Run: headless pygame with SDL's dummy video driver; simulated clock (each Clock.tick advances the game by its frame time, no real sleeping); random seed 0; keys injected as events and as key.get_pressed() state; no mouse input.
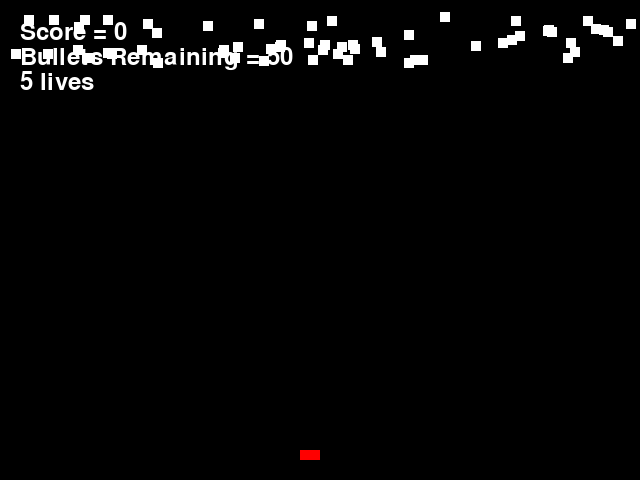
Frame 1 of 4 · flips 1–60 · no input
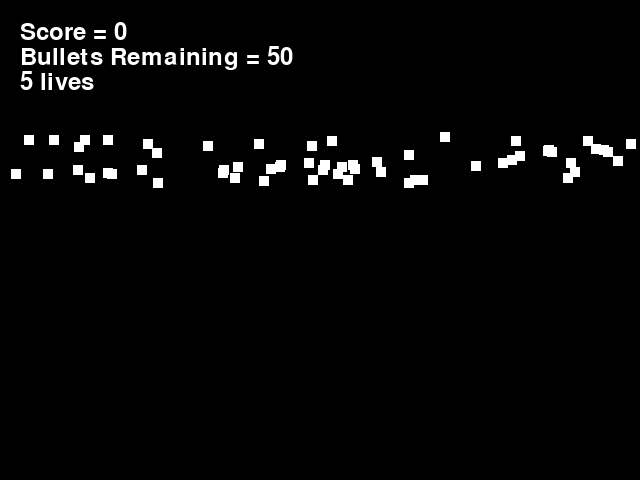
Frame 2 of 4 · flips 61–180 · tapped SPACE, RETURN · held RIGHT (→), D
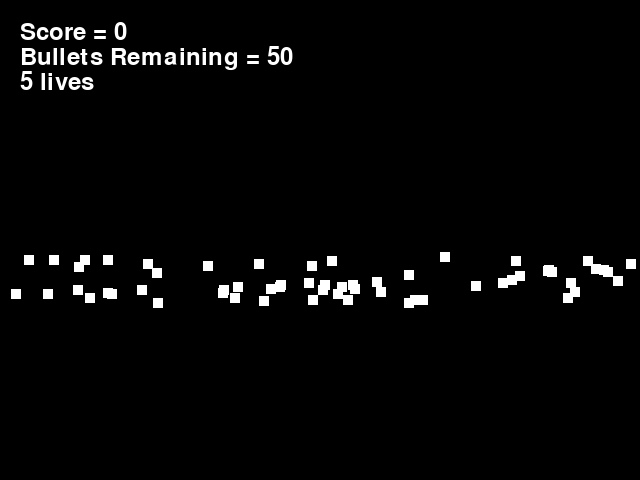
Frame 3 of 4 · flips 181–300 · held DOWN (↓), S
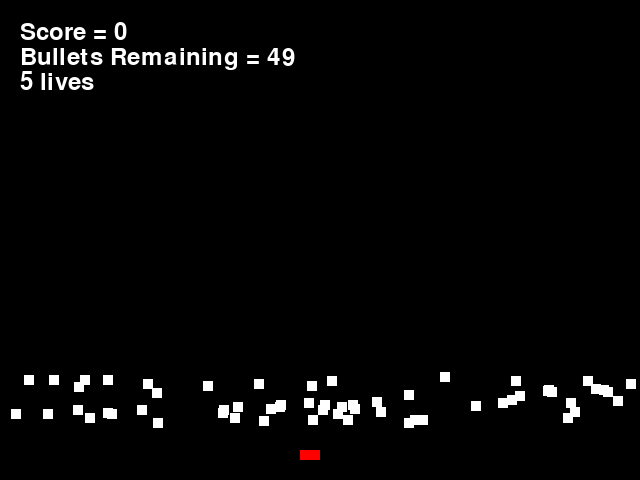
Frame 4 of 4 · flips 301–420 · held LEFT (←), A, UP (↑), W

The pygame program that drew these frames:

import pygame
import random
import math

# -- Colours -- #
BLACK = (0,0,0)
WHITE = (255,255,255)
BLUE = (50,50,255)
YELLOW = (255,255,0)
RED = (255,0,0)
GREEN = (0,255,0)

# -- Initialise PyGame -- #
pygame.init()

# -- Manages screen refresh -- #
clock = pygame.time.Clock()

# -- Sets screen -- #
size = (640,480)
screen = pygame.display.set_mode(size)

# -- Window title -- #
pygame.display.set_caption("Space Invaders")


# -- Fonts == #
basicfont = pygame.font.SysFont(None, 36)

# -- Classes -- #

# -- Creates invaders
class Invader(pygame.sprite.Sprite):
    def __init__(self,colour,width,height,speed):
        super().__init__()
        self.image = pygame.Surface([width,height])
        self.image.fill(colour)
        self.rect = self.image.get_rect()
        self.rect.x = random.randrange(10,630)

        self.rect.y = random.randrange(-50,0)
        self.speed = speed
    #End Public Procedure

    def update(self):
        self.rect.y += self.speed
    #End Public Procedure

# EndClass

# -- Creates player
class Player(pygame.sprite.Sprite):
    def __init__(self,colour,width,height):
        super().__init__()
        self.image = pygame.Surface([width,height])
        self.image.fill(colour)
        self.rect = self.image.get_rect()
        self.rect.x = 300
        self.rect.y = 450
        self.speed = 0
    #End Public Procedure

    def update(self):
       self.rect.x += self.speed
    #End Public Procedure

    def player_set_speed(self,val):
        speed = val
        if speed == -3:
            if self.rect.x > 620:
                self.speed = -3
            else:
                self.speed += -3
        elif speed == 3:
            if self.rect.x < 0:
                self.speed = +3
            else:
                self.speed += 3
        elif speed == 0:
            self.speed = 0
    #End Public Procedure


        
#EndClass

class Bullet(pygame.sprite.Sprite):
    def __init__(self,colour,width,height):
        super().__init__()
        self.image = pygame.Surface([width,height])
        self.image.fill(colour)
        self.rect = self.image.get_rect()
    #End Public Procedure

    def update(self):
        self.rect.y -= 5
    #End Public Procedure

class Invader_bullet(pygame.sprite.Sprite):
    def __init__(self,colour,width,height):
        super().__init__()
        self.image = pygame.Surface([width,height])
        self.image.fill(colour)
        self.rect = self.image.get_rect()
    #End Public Procedure

    def update(self):
        self.rect.y += 5
    #End Public Procedure
        
score = 0     
lives = 5
bullet_count = 50
    

game_over = False

bullet_group = pygame.sprite.Group()
invader_group = pygame.sprite.Group()
invader_attacks = pygame.sprite.Group()
hero = Player(RED, 20, 10)


all_sprites_group = pygame.sprite.Group()

all_sprites_group.add(hero, invader_attacks)


for _ in range (60):
    invader = Invader(WHITE, 10, 10, 1)
    invader_group.add(invader)
    all_sprites_group.add(invader)
    

clock = pygame.time.Clock()

### -- Game Loop -- ###

while not game_over:
    for event in pygame.event.get():
        if event.type == pygame.QUIT:
            game_over = True
        elif event.type == pygame.KEYDOWN:
            if event.key == pygame.K_LEFT:
                Player.player_set_speed(hero,-3)
            elif event.key == pygame.K_RIGHT:
               Player.player_set_speed(hero,3)
            elif event.key == pygame.K_UP and bullet_count != 0:
                bullet = Bullet(RED,5,10)
                bullet.rect.x = hero.rect.x + 7
                bullet.rect.y = hero.rect.y
                all_sprites_group.add(bullet)
                bullet_group.add(bullet)
                bullet_count -= 1
        elif event.type == pygame.KEYUP: 
            if event.key == pygame.K_LEFT or event.key == pygame.K_RIGHT:
                Player.player_set_speed(hero,0)

    # == Counters
    score_counter = basicfont.render("Score = " + str(score), True, WHITE)
    bullet_counter = basicfont.render("Bullets Remaining = " + str(bullet_count), True, WHITE)
    life_counter = basicfont.render(str(lives) + " lives", True, WHITE)

    all_sprites_group.update()

    for bullet in bullet_group:
        if pygame.sprite.spritecollide(bullet, invader_group, True):
            bullet_group.remove(bullet)
            all_sprites_group.remove(bullet)
            score += 1
        elif bullet.rect.y < -10:
            bullet_group.remove(bullet)
            all_sprites_group.remove(bullet)

    player_hit_group = pygame.sprite.spritecollide(hero, invader_group, True)
    
    # -- Background
    screen.fill(BLACK)
    screen.blit(score_counter, (20,20))
    screen.blit(bullet_counter, (20,45))
    screen.blit(life_counter, (20,70))
    
    all_sprites_group.draw(screen)

    for foo in player_hit_group:
        lives -= 1
        all_sprites_group.remove(hero)
        bullet_count = 0
    
    pygame.display.flip()
    clock.tick(60)


pygame.quit()
